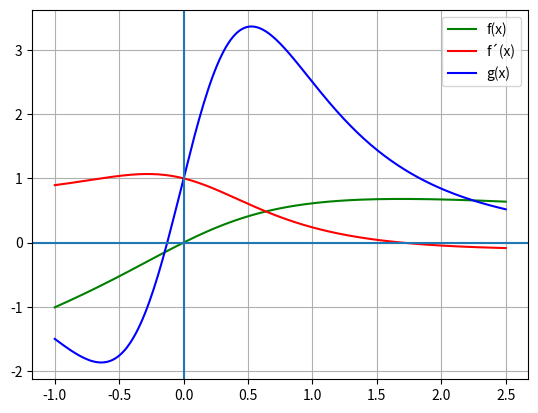
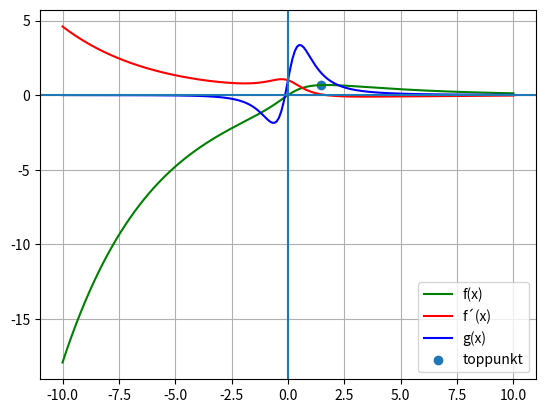

The script that saved these images, in order:
import matplotlib.pyplot as plt
import numpy as np

#PSEUDO 1
"""
def f(x):
    y = funksjon
    return y

def df(x):
    y = funksjon
    return y


plotter funksjonen for å se ca hvor jeg kan begynne
med newtons metode.

Newtons metode
def newton_metode(x):
    y = x - (f(x)/df(x))
    return y

    
x0 = vurderes utifra plott

y = 0

for i in range (n):
    y = newton_metode(x0)
    x0 = y

print("0 punktet til funksjonen ligger på:", y)
"""
#start mengde for funksjonene, justerer denne helt til jeg får ett tydelig toppunkt
x1 = np.linspace(-1, 2.5, 201)

def f(x):
    y = np.exp(-x/4)*np.arctan(x)
    return y

def df(x):
    y = np.exp(-x/4) * (1/(1 + x**2) - (1/4) * np.arctan(x))
    return y

#legger inn den andrederiverte som g(x) siden jeg deriverte uten e
def g(x):
    y = (1/(1+x**2))+(8*x/((1+x**2)**2))
    return y


plt.plot(x1, f(x1), label="f(x)", color="green")
plt.plot(x1, df(x1), label="f´(x)", color="red")
plt.plot(x1, g(x1), label="g(x)", color="blue")
#plotter i ett mer tydelig koordinatsystem
plt.axhline(0)   # x-aksen
plt.axvline(0)   # y-aksen
plt.grid()       # rutenett

plt.legend()
plt.show()

#ser at nullpunktet ligger i ca x0 = 1.6 og bruker dette som startverdi
x0 = 1.6

#Newtons metode
def newton_metode(x):
    y = x - (df(x)/g(x))
    return y

#xn
xn = x0


#xn + 1
xn1 = newton_metode(xn)

#finner nullpunktet
for i in range (5):
    xn = xn1
    xn1 = newton_metode(xn)
    print(f"nullpunktet er nå tilnærmet{xn1}")

print(f"f'(x)=0, når x = {round(xn1, 4)}")

#lager en ny x-verdi med større domene
x2 = np.linspace(-10, 10, 201)

#plotter alt på ny, men med den nye x verdien for å sjekke om jeg har fått riktig toppunkt
plt.plot(x2, f(x2), label="f(x)", color="green")
plt.plot(x2, df(x2), label="f´(x)", color="red")
plt.plot(x2, g(x2), label="g(x)", color="blue")
plt.scatter(xn1, f(xn1), label="toppunkt")
#plotter i ett mer tydelig koordinatsystem
plt.axhline(0)   # x-aksen
plt.axvline(0)   # y-aksen
plt.grid()       # rutenett

plt.legend()
plt.show()
